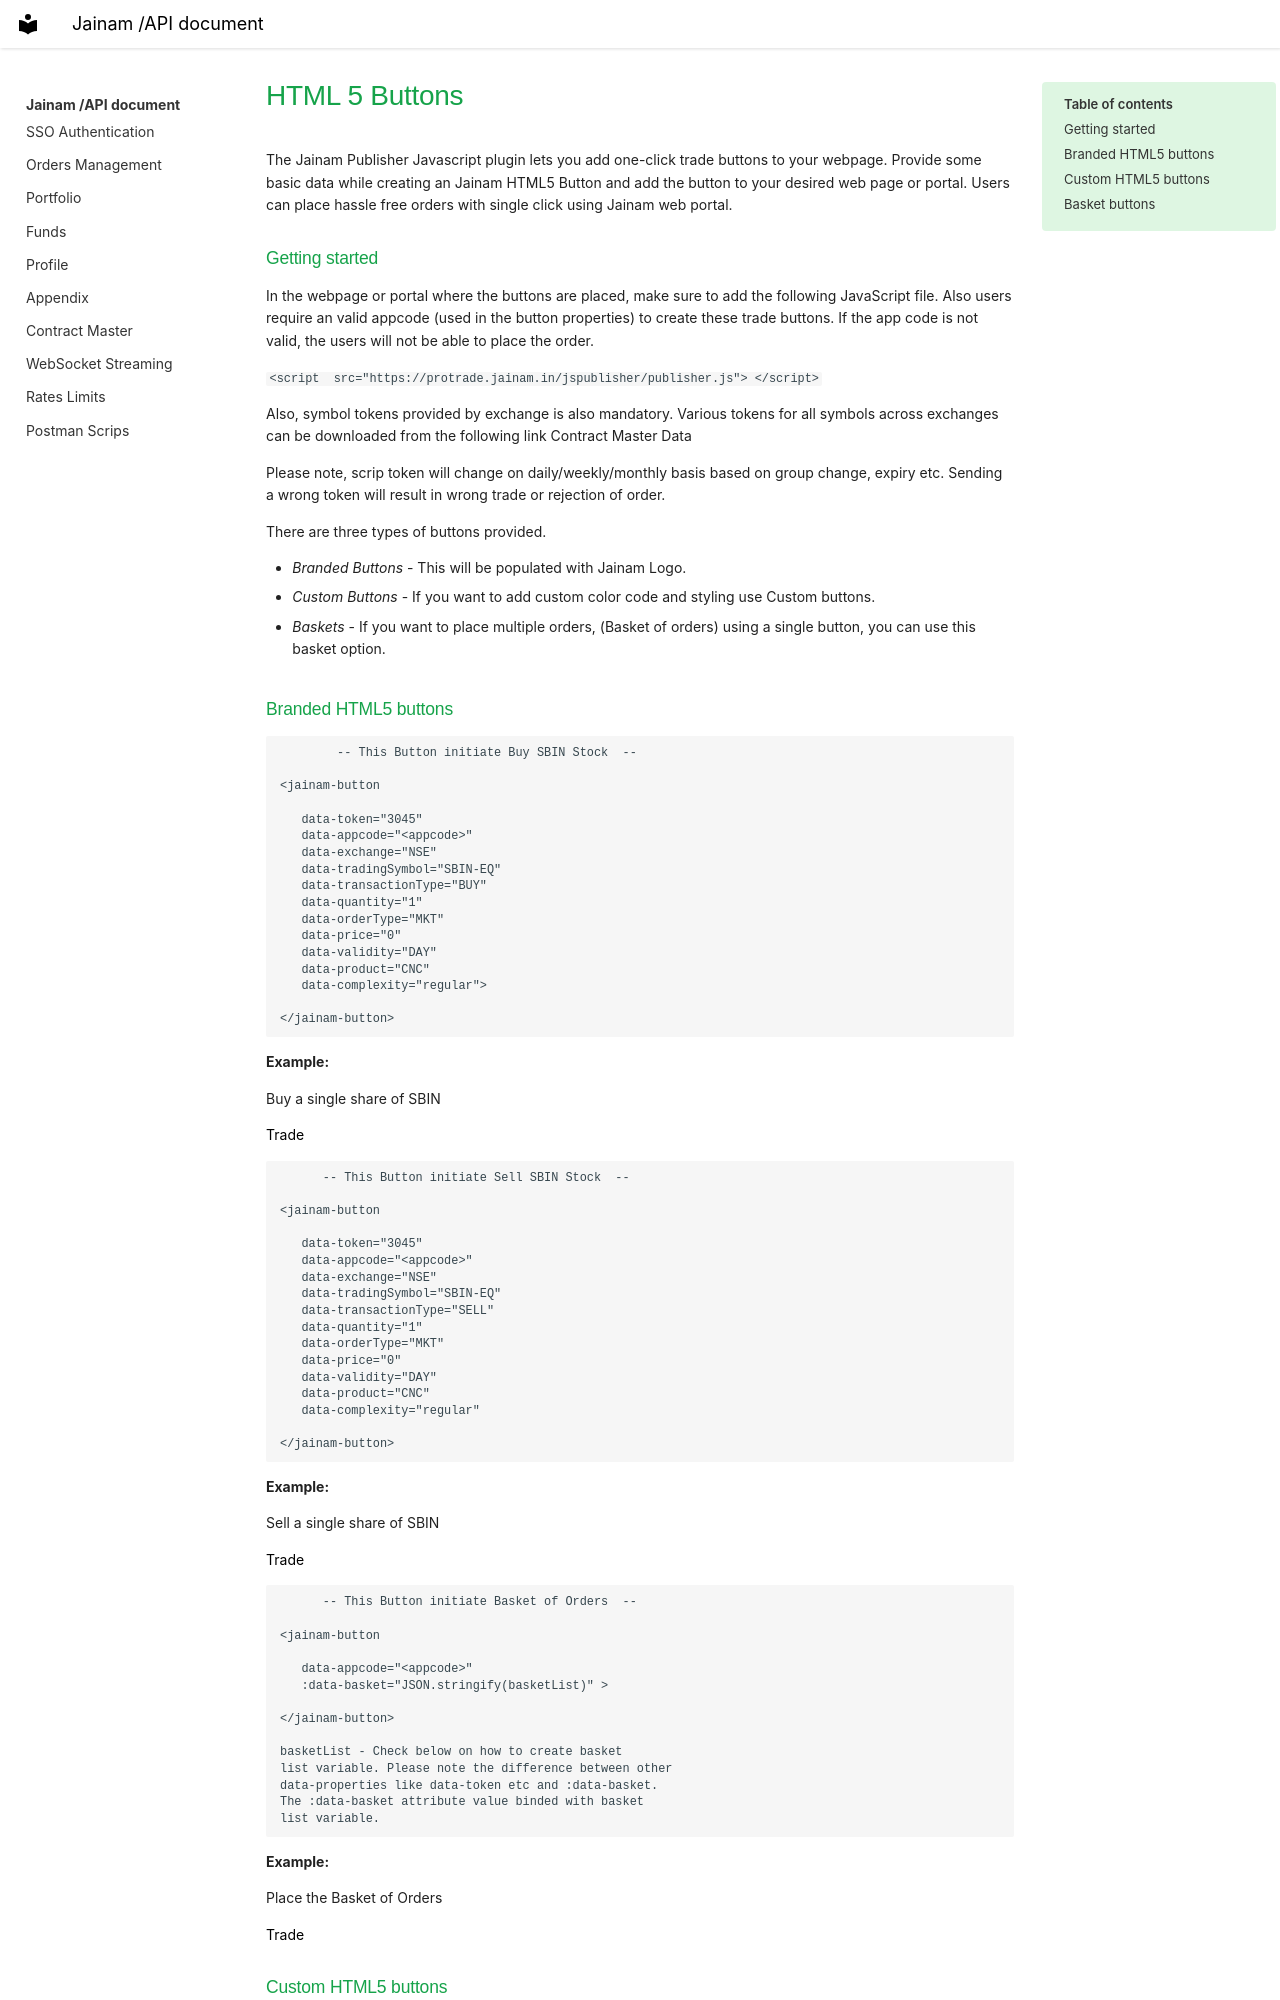

repository: Gopika0111/Jainam_API_Docs_V1 · page: HTML 5 Button.html · generator: mkdocs

---

title: HTML 5 Button

---

# HTML 5 Buttons

The Jainam Publisher Javascript plugin lets you add one-click trade buttons to your webpage. Provide some basic data while creating an Jainam HTML5 Button and add the button to your desired web page or portal. Users can place hassle free orders with single click using Jainam  web portal.
